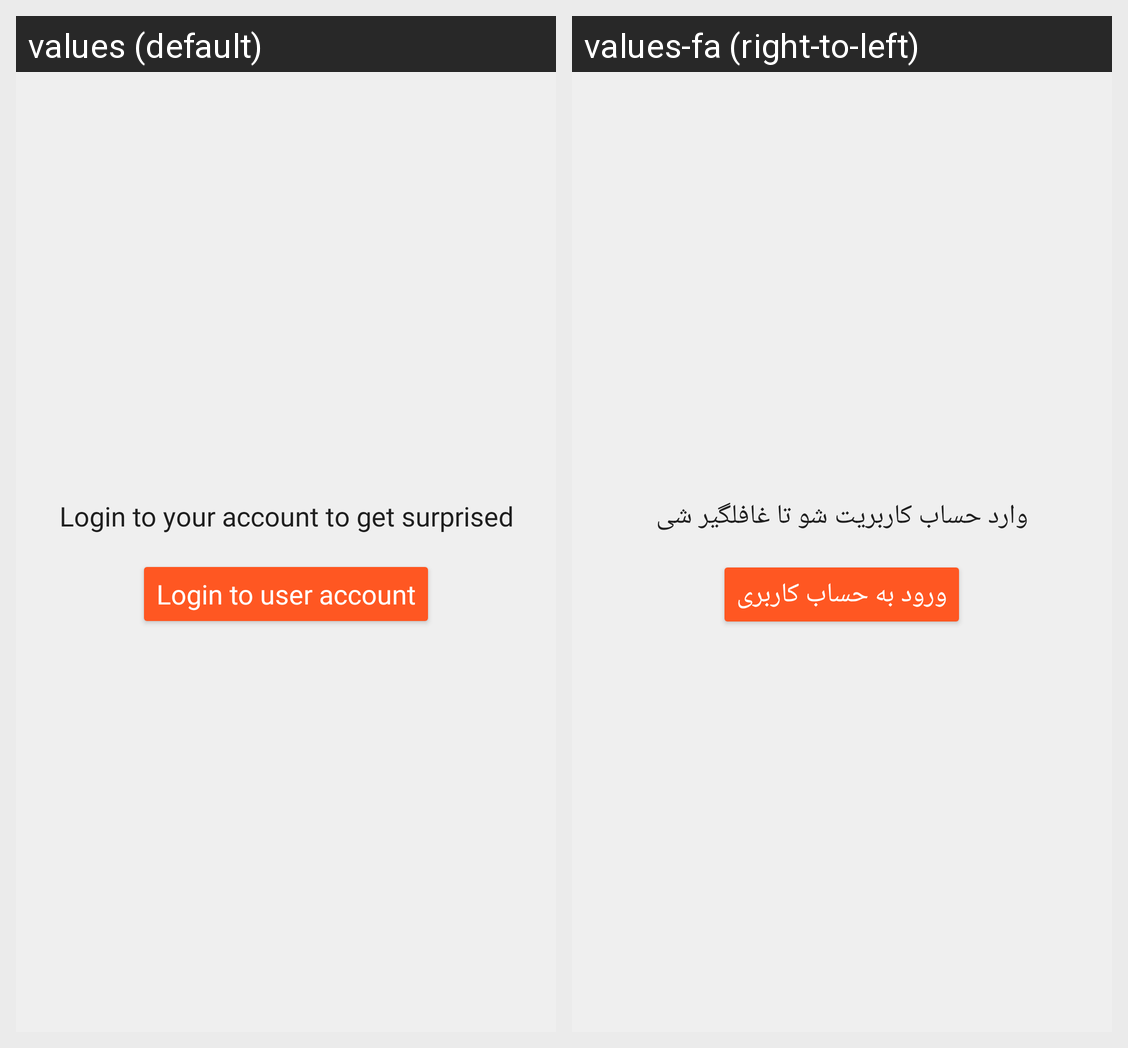

This grid shows one Android layout under two languages. Give, for every string resource on the screen, its name, the default text and each shown locale's text.
Android screen res/layout/fragment_profile_not_registered.xml rendered under 2 locales, left to right: values (default), values-fa (right-to-left). Device: Nexus 5 (rendered at 1080×1920; each locale shown at half size, 540×960, under a caption strip naming it); theme AppTheme.
Strings drawn on this screen, with the default value and each locale's value (text and hints the layout hard-codes, and strings that could not be matched under every locale, appear in the picture but are not listed):

fragment_profile_user_not_reg_message
  values: Login to your account to get surprised
  values-fa: وارد حساب کاربریت شو تا غافلگیر شی

fragment_profile_user_not_reg_btn
  values: Login to user account
  values-fa: ورود به حساب کاربری
